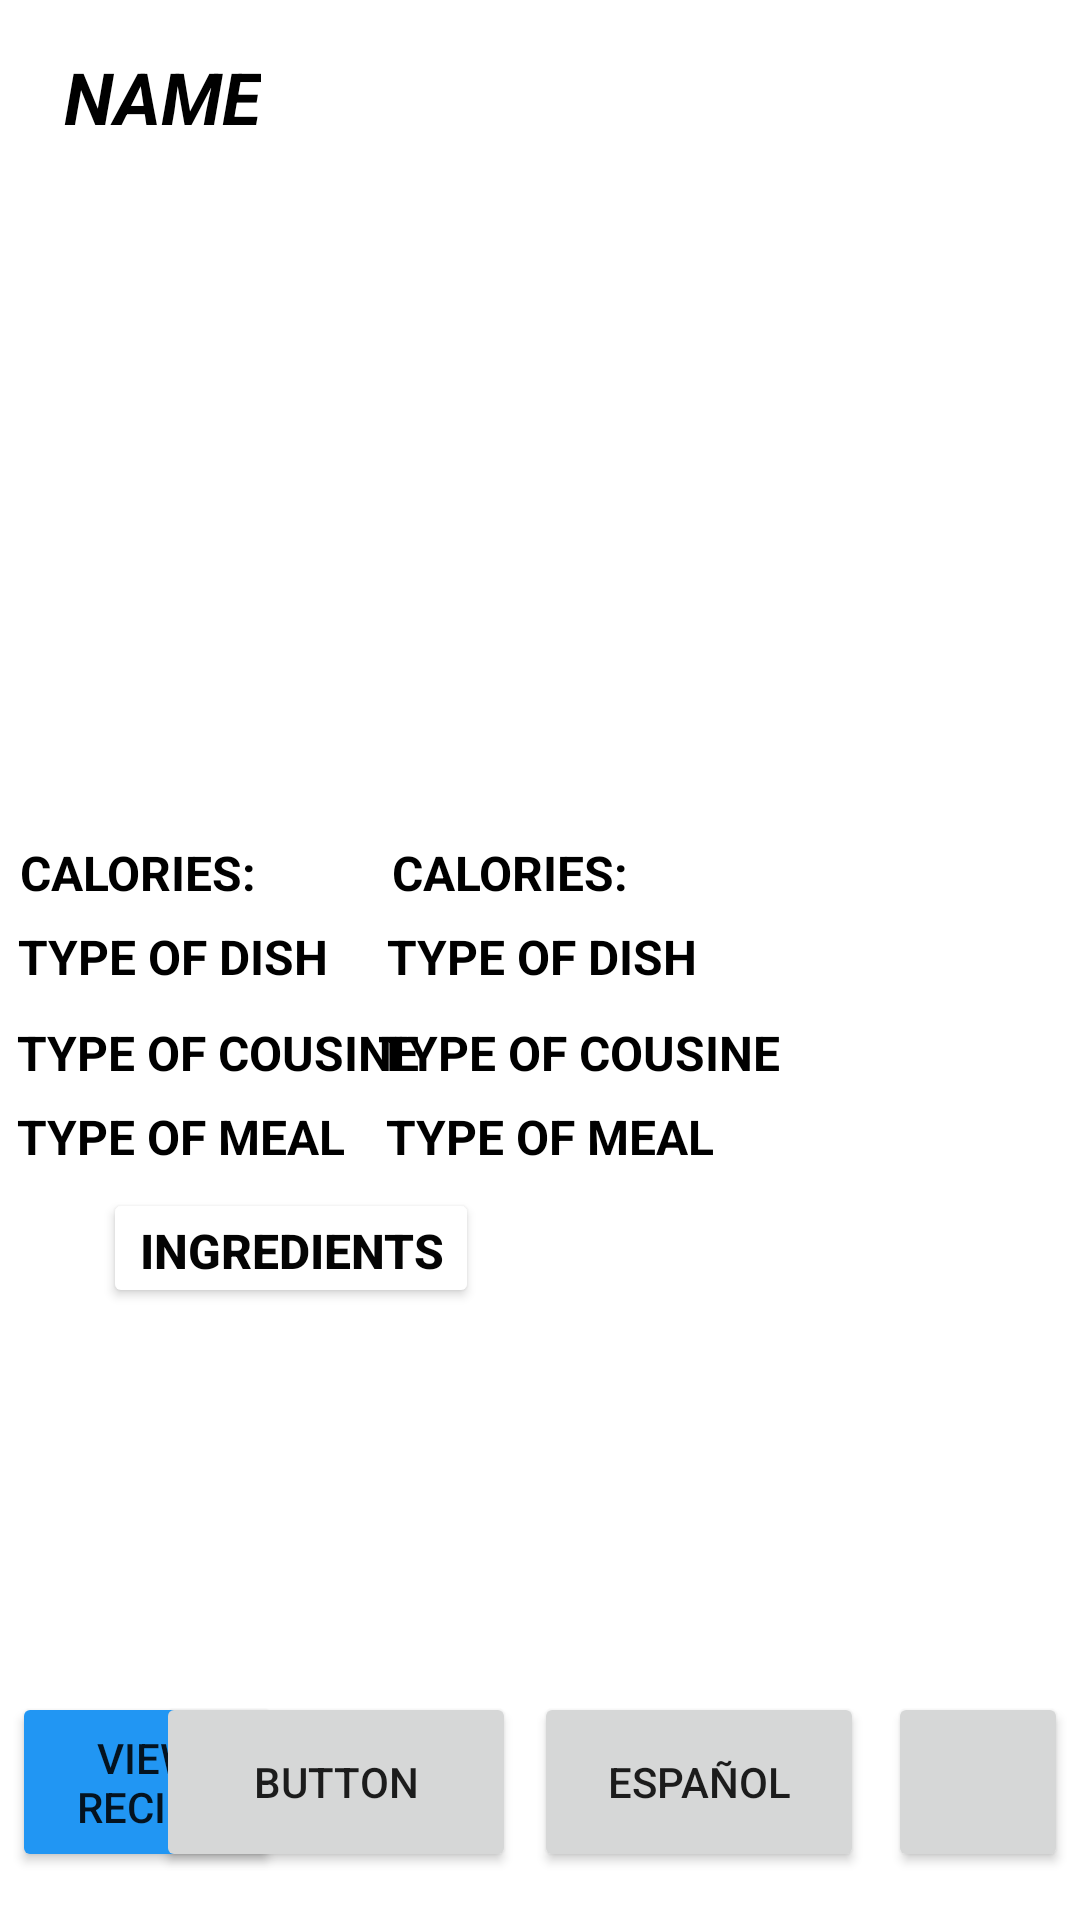

Android layout source for this screen:
<!-- AndroidManifest.xml: application theme Theme.HealthyCook -->
<!-- res/layout/activity_detalle_receta.xml -->
<?xml version="1.0" encoding="utf-8"?>
<androidx.constraintlayout.widget.ConstraintLayout xmlns:android="http://schemas.android.com/apk/res/android"
    xmlns:app="http://schemas.android.com/apk/res-auto"
    xmlns:tools="http://schemas.android.com/tools"
    android:layout_width="match_parent"
    android:layout_height="match_parent"
    tools:context=".DetalleReceta">

    <TextView
        android:id="@+id/Comida"
        android:layout_width="wrap_content"
        android:layout_height="wrap_content"
        android:layout_marginTop="368dp"
        android:text="Type of MEAL"
        android:textAllCaps="true"
        android:textColor="#000000"
        android:textSize="16sp"
        android:textStyle="bold"
        app:layout_constraintEnd_toEndOf="parent"
        app:layout_constraintHorizontal_bias="0.023"
        app:layout_constraintStart_toStartOf="parent"
        app:layout_constraintTop_toTopOf="parent" />

    <Button
        android:id="@+id/DetallePasos"
        android:layout_width="90dp"
        android:layout_height="60dp"
        android:layout_marginStart="4dp"
        android:layout_marginBottom="16dp"
        android:backgroundTint="#2196F3"
        android:text="View Recipe"
        app:iconTint="#2196F3"
        app:layout_constraintBottom_toBottomOf="parent"
        app:layout_constraintStart_toStartOf="parent" />

    <ImageView
        android:id="@+id/DetalleImagen"
        android:layout_width="400dp"
        android:layout_height="200dp"
        android:layout_marginTop="12dp"
        app:layout_constraintBottom_toTopOf="@+id/DetalleCalorias"
        app:layout_constraintEnd_toEndOf="parent"
        app:layout_constraintHorizontal_bias="0.454"
        app:layout_constraintStart_toStartOf="parent"
        app:layout_constraintTop_toBottomOf="@+id/DetalleNombre"
        app:layout_constraintVertical_bias="0.157"
        tools:srcCompat="@tools:sample/avatars" />

    <TextView
        android:id="@+id/DetalleCocina"
        android:layout_width="wrap_content"
        android:layout_height="wrap_content"
        android:layout_marginTop="340dp"
        android:text="Type of Cousine"
        android:textAllCaps="true"
        android:textColor="#000000"
        android:textSize="16sp"
        android:textStyle="bold"
        app:layout_constraintEnd_toEndOf="parent"
        app:layout_constraintHorizontal_bias="0.559"
        app:layout_constraintStart_toStartOf="parent"
        app:layout_constraintTop_toTopOf="parent" />

    <TextView
        android:id="@+id/Cocina"
        android:layout_width="wrap_content"
        android:layout_height="wrap_content"
        android:layout_marginTop="340dp"
        android:text="Type of Cousine"
        android:textAllCaps="true"
        android:textColor="#000000"
        android:textSize="16sp"
        android:textStyle="bold"
        app:layout_constraintEnd_toEndOf="parent"
        app:layout_constraintHorizontal_bias="0.025"
        app:layout_constraintStart_toStartOf="parent"
        app:layout_constraintTop_toTopOf="parent" />

    <TextView
        android:id="@+id/DetalleComida"
        android:layout_width="wrap_content"
        android:layout_height="wrap_content"
        android:layout_marginTop="368dp"
        android:text="Type of MEAL"
        android:textAllCaps="true"
        android:textColor="#000000"
        android:textSize="16sp"
        android:textStyle="bold"
        app:layout_constraintEnd_toEndOf="parent"
        app:layout_constraintHorizontal_bias="0.514"
        app:layout_constraintStart_toStartOf="parent"
        app:layout_constraintTop_toTopOf="parent" />

    <TextView
        android:id="@+id/DetalleCalorias"
        android:layout_width="wrap_content"
        android:layout_height="wrap_content"
        android:layout_marginTop="280dp"
        android:text="Calories: "
        android:textAllCaps="true"
        android:textColor="#000000"
        android:textSize="16sp"
        android:textStyle="bold"
        app:layout_constraintEnd_toEndOf="parent"
        app:layout_constraintHorizontal_bias="0.472"
        app:layout_constraintStart_toStartOf="parent"
        app:layout_constraintTop_toTopOf="parent" />

    <TextView
        android:id="@+id/Calorias"
        android:layout_width="wrap_content"
        android:layout_height="wrap_content"
        android:layout_marginTop="280dp"
        android:text="Calories: "
        android:textAllCaps="true"
        android:textColor="#000000"
        android:textSize="16sp"
        android:textStyle="bold"
        app:layout_constraintEnd_toEndOf="parent"
        app:layout_constraintHorizontal_bias="0.024"
        app:layout_constraintStart_toStartOf="parent"
        app:layout_constraintTop_toTopOf="parent" />

    <TextView
        android:id="@+id/DISH"
        android:layout_width="wrap_content"
        android:layout_height="wrap_content"
        android:layout_marginTop="308dp"
        android:text="Type of Dish"
        android:textAllCaps="true"
        android:textColor="#000000"
        android:textSize="16sp"
        android:textStyle="bold"
        app:layout_constraintEnd_toEndOf="parent"
        app:layout_constraintHorizontal_bias="0.024"
        app:layout_constraintStart_toStartOf="parent"
        app:layout_constraintTop_toTopOf="parent" />

    <TextView
        android:id="@+id/DetallePlato"
        android:layout_width="wrap_content"
        android:layout_height="wrap_content"
        android:layout_marginTop="308dp"
        android:text="Type of Dish"
        android:textAllCaps="true"
        android:textColor="#000000"
        android:textSize="16sp"
        android:textStyle="bold"
        app:layout_constraintEnd_toEndOf="parent"
        app:layout_constraintHorizontal_bias="0.503"
        app:layout_constraintStart_toStartOf="parent"
        app:layout_constraintTop_toTopOf="parent" />

    <TextView
        android:id="@+id/DetalleNombre"
        android:layout_width="wrap_content"
        android:layout_height="wrap_content"
        android:layout_marginTop="16dp"
        android:text="Name"
        android:textAlignment="center"
        android:textAllCaps="true"
        android:textColor="#000000"
        android:textSize="24sp"
        android:textStyle="bold|italic"
        app:layout_constraintEnd_toEndOf="parent"
        app:layout_constraintHorizontal_bias="0.072"
        app:layout_constraintStart_toStartOf="parent"
        app:layout_constraintTop_toTopOf="parent" />

    <Button
        android:id="@+id/btnGuardar"
        android:layout_width="120dp"
        android:layout_height="60dp"
        android:layout_marginEnd="188dp"
        android:layout_marginBottom="16dp"
        android:onClick="Opcion"
        android:text="Button"
        app:layout_constraintBottom_toBottomOf="parent"
        app:layout_constraintEnd_toEndOf="parent" />

    <ListView
        android:id="@+id/DetalleIngrediente"
        android:layout_width="410dp"
        android:layout_height="194dp"
        android:layout_marginTop="436dp"
        app:layout_constraintEnd_toEndOf="parent"
        app:layout_constraintHorizontal_bias="0.0"
        app:layout_constraintStart_toStartOf="parent"
        app:layout_constraintTop_toTopOf="parent" />

    <Button
        android:id="@+id/btnIngrediente"
        android:layout_width="wrap_content"
        android:layout_height="40dp"
        android:layout_marginTop="396dp"
        android:backgroundTint="@color/white"
        android:onClick="ListarIngredientes"
        android:text="INGREDIENTS"
        android:textAlignment="textEnd"
        android:textColor="#040404"
        android:textSize="16sp"
        android:textStyle="bold"
        app:iconTint="#101010"
        app:layout_constraintEnd_toEndOf="parent"
        app:layout_constraintHorizontal_bias="0.147"
        app:layout_constraintStart_toStartOf="parent"
        app:layout_constraintTop_toTopOf="parent" />

    <ImageView
        android:id="@+id/Icon"
        android:layout_width="wrap_content"
        android:layout_height="wrap_content"
        android:layout_marginTop="404dp"
        app:layout_constraintEnd_toEndOf="parent"
        app:layout_constraintHorizontal_bias="0.036"
        app:layout_constraintStart_toStartOf="parent"
        app:layout_constraintTop_toTopOf="parent"
        app:srcCompat="@drawable/angle_arrow_down_icon_icons_com_73683" />

    <Button
        android:id="@+id/btnTraductor"
        android:layout_width="110dp"
        android:layout_height="60dp"
        android:layout_marginEnd="72dp"
        android:layout_marginBottom="16dp"
        android:onClick="TranslateClick"
        android:text="Español"
        app:layout_constraintBottom_toBottomOf="parent"
        app:layout_constraintEnd_toEndOf="parent" />

    <Button
        android:id="@+id/btnCompartir"
        android:layout_width="60dp"
        android:layout_height="60dp"
        android:layout_marginEnd="4dp"
        android:layout_marginBottom="16dp"
        android:onClick="Compartir"
        app:icon="@android:drawable/ic_menu_share"
        app:iconTint="#FFEB3B"
        app:layout_constraintBottom_toBottomOf="parent"
        app:layout_constraintEnd_toEndOf="parent" />

</androidx.constraintlayout.widget.ConstraintLayout>
<!-- resources referenced by this layout -->
<resources>
  <style name="Theme.HealthyCook" parent="Theme.MaterialComponents.DayNight.DarkActionBar">
          
          <item name="colorPrimary">#FF9800</item>
          <item name="colorPrimaryVariant">#FF9800</item>
          <item name="colorOnPrimary">@color/white</item>
          
          <item name="colorSecondary">@color/teal_200</item>
          <item name="colorSecondaryVariant">@color/teal_700</item>
          <item name="colorOnSecondary">@color/black</item>
          
          <item name="android:statusBarColor" tools:targetApi="l">?attr/colorPrimaryVariant</item>
          
      </style>
  <!-- not gathered from this repository: default colours our renderer supplied (Android Studio template values) -->
  <color name="teal_200">#FF03DAC5</color>
  <color name="teal_700">#FF018786</color>
  <color name="black">#FF000000</color>
  <color name="white">#FFFFFFFF</color>
</resources>
